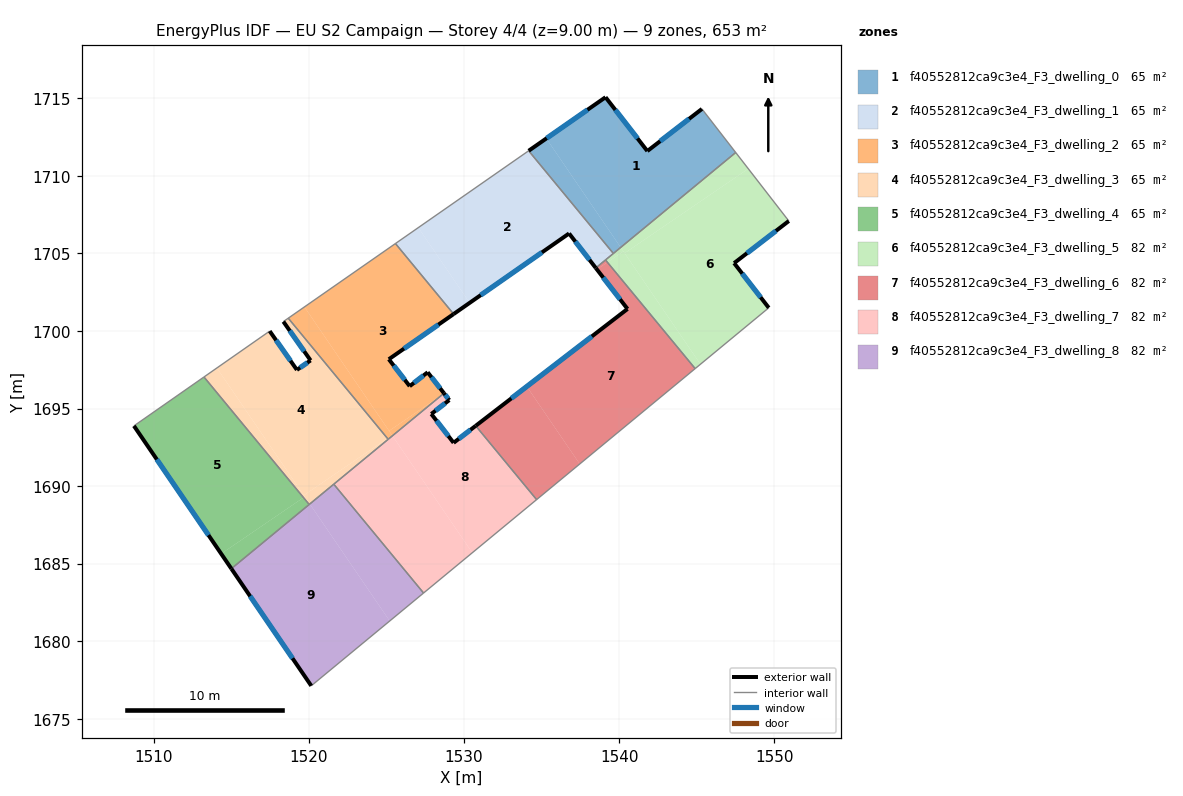
=== STOREY PLAN SPEC (per zone: floor XY polygon, exterior-wall plan segments, windows/doors) ===
zone 1: f40552812ca9c3e4_F3_dwelling_0  (65.3 m²)
  floor: (1545.34, 1714.32) (1547.52, 1711.51) (1540.10, 1705.39) (1535.31, 1712.41) (1539.13, 1715.07) (1541.82, 1711.60)
  floor: (1535.31, 1712.41) (1540.10, 1705.39) (1539.63, 1705.00) (1534.17, 1711.62)
  exterior wall: (1539.13, 1715.07) – (1534.17, 1711.62)  [6.0 m]
    window: (1537.96, 1714.26) – (1535.33, 1712.43)  [5.1 m²]
  exterior wall: (1541.82, 1711.60) – (1539.13, 1715.07)  [4.4 m]
    window: (1541.19, 1712.42) – (1539.76, 1714.26)  [3.7 m²]
  exterior wall: (1545.34, 1714.32) – (1541.82, 1711.60)  [4.4 m]
    window: (1544.51, 1713.68) – (1542.65, 1712.24)  [3.8 m²]
  interior walls: 3
zone 2: f40552812ca9c3e4_F3_dwelling_1  (65.3 m²)
  floor: (1534.17, 1711.62) (1539.63, 1705.00) (1538.50, 1704.07) (1536.78, 1706.29) (1530.37, 1701.82) (1527.06, 1706.67)
  floor: (1527.06, 1706.67) (1530.37, 1701.82) (1529.33, 1701.10) (1525.59, 1705.64)
  exterior wall: (1536.78, 1706.29) – (1538.50, 1704.07)  [2.8 m]
    window: (1537.18, 1705.77) – (1538.09, 1704.59)  [2.4 m²]
  exterior wall: (1529.34, 1701.10) – (1536.78, 1706.29)  [9.1 m]
    window: (1531.08, 1702.32) – (1535.03, 1705.07)  [7.7 m²]
  interior walls: 5
zone 3: f40552812ca9c3e4_F3_dwelling_2  (65.3 m²)
  floor: (1525.59, 1705.64) (1529.33, 1701.10) (1525.16, 1698.18) (1526.50, 1696.45) (1527.66, 1697.34) (1528.71, 1695.99) (1528.65, 1695.94) (1525.17, 1693.57) (1519.72, 1701.55)
  floor: (1528.65, 1695.94) (1525.39, 1693.25) (1525.17, 1693.57)
  floor: (1519.72, 1701.55) (1525.39, 1693.25) (1525.12, 1693.02) (1518.68, 1700.83)
  exterior wall: (1526.50, 1696.45) – (1525.16, 1698.18)  [2.2 m]
    window: (1526.19, 1696.85) – (1525.47, 1697.77)  [1.9 m²]
  exterior wall: (1527.66, 1697.34) – (1526.50, 1696.45)  [1.5 m]
    window: (1527.39, 1697.13) – (1526.77, 1696.66)  [1.2 m²]
  exterior wall: (1528.71, 1695.99) – (1527.66, 1697.34)  [1.7 m]
    window: (1528.47, 1696.31) – (1527.91, 1697.02)  [1.4 m²]
  exterior wall: (1525.16, 1698.18) – (1529.34, 1701.10)  [5.1 m]
    window: (1526.14, 1698.87) – (1528.35, 1700.41)  [4.3 m²]
  interior walls: 4
zone 4: f40552812ca9c3e4_F3_dwelling_3  (65.3 m²)
  floor: (1520.11, 1698.11) (1518.36, 1700.61) (1518.68, 1700.83) (1525.06, 1693.09) (1519.68, 1689.41) (1514.08, 1697.62) (1517.48, 1700.00) (1519.23, 1697.50)
  floor: (1514.08, 1697.62) (1519.74, 1689.33) (1519.66, 1689.27) (1513.24, 1697.04)
  floor: (1525.06, 1693.09) (1525.12, 1693.02) (1520.06, 1688.85) (1519.68, 1689.41)
  floor: (1519.74, 1689.33) (1520.06, 1688.85) (1520.02, 1688.82) (1519.66, 1689.27)
  exterior wall: (1519.23, 1697.50) – (1517.48, 1700.00)  [3.1 m]
    window: (1518.82, 1698.08) – (1517.89, 1699.41)  [2.6 m²]
  exterior wall: (1520.11, 1698.11) – (1519.23, 1697.50)  [1.1 m]
    window: (1519.91, 1697.96) – (1519.44, 1697.64)  [0.9 m²]
  exterior wall: (1518.36, 1700.61) – (1520.11, 1698.11)  [3.1 m]
    window: (1518.77, 1700.02) – (1519.70, 1698.69)  [2.6 m²]
  interior walls: 6
zone 5: f40552812ca9c3e4_F3_dwelling_4  (65.3 m²)
  floor: (1513.24, 1697.04) (1519.66, 1689.27) (1514.35, 1685.64) (1508.73, 1693.89)
  floor: (1519.66, 1689.27) (1520.02, 1688.82) (1515.01, 1684.68) (1514.35, 1685.64)
  exterior wall: (1508.73, 1693.89) – (1515.01, 1684.68)  [11.1 m]
    window: (1510.20, 1691.73) – (1513.53, 1686.84)  [9.4 m²]
  interior walls: 3
zone 6: f40552812ca9c3e4_F3_dwelling_5  (81.6 m²)
  floor: (1548.33, 1710.46) (1550.94, 1707.09) (1547.41, 1704.38) (1549.65, 1701.50) (1545.25, 1697.86) (1540.36, 1705.02)
  floor: (1547.52, 1711.51) (1548.33, 1710.46) (1540.36, 1705.02) (1540.10, 1705.39)
  floor: (1540.28, 1705.14) (1545.25, 1697.86) (1544.90, 1697.58) (1539.25, 1704.43)
  floor: (1540.10, 1705.39) (1540.28, 1705.14) (1539.25, 1704.43) (1539.12, 1704.58)
  exterior wall: (1547.41, 1704.38) – (1550.94, 1707.09)  [4.4 m]
    window: (1548.24, 1705.02) – (1550.11, 1706.46)  [3.8 m²]
  exterior wall: (1549.65, 1701.50) – (1547.41, 1704.38)  [3.6 m]
    window: (1549.12, 1702.18) – (1547.94, 1703.70)  [3.1 m²]
  interior walls: 5
zone 7: f40552812ca9c3e4_F3_dwelling_6  (81.6 m²)
  floor: (1534.05, 1696.43) (1537.46, 1691.43) (1534.68, 1689.13) (1530.76, 1693.89)
  floor: (1540.54, 1701.42) (1538.57, 1703.97) (1539.25, 1704.43) (1544.90, 1697.58) (1537.46, 1691.43) (1534.05, 1696.43)
  floor: (1539.12, 1704.58) (1539.25, 1704.43) (1538.57, 1703.97) (1538.50, 1704.07)
  exterior wall: (1538.50, 1704.07) – (1540.54, 1701.42)  [3.3 m]
    window: (1538.98, 1703.45) – (1540.06, 1702.04)  [2.8 m²]
  exterior wall: (1540.54, 1701.42) – (1530.76, 1693.89)  [12.3 m]
    window: (1538.25, 1699.66) – (1533.06, 1695.66)  [10.4 m²]
  interior walls: 4
zone 8: f40552812ca9c3e4_F3_dwelling_7  (81.6 m²)
  floor: (1525.39, 1693.25) (1530.54, 1685.71) (1527.40, 1683.12) (1521.61, 1690.13)
  floor: (1530.76, 1693.89) (1534.68, 1689.13) (1530.54, 1685.71) (1525.39, 1693.25) (1528.65, 1695.94) (1528.72, 1695.98) (1529.06, 1695.55) (1527.90, 1694.66) (1529.33, 1692.80)
  exterior wall: (1529.06, 1695.55) – (1528.71, 1695.99)  [0.6 m]
    window: (1528.98, 1695.65) – (1528.79, 1695.89)  [0.5 m²]
  exterior wall: (1527.90, 1694.66) – (1529.06, 1695.55)  [1.5 m]
    window: (1528.17, 1694.87) – (1528.78, 1695.34)  [1.2 m²]
  exterior wall: (1529.33, 1692.80) – (1527.90, 1694.66)  [2.4 m]
    window: (1529.00, 1693.23) – (1528.23, 1694.22)  [2.0 m²]
  exterior wall: (1530.76, 1693.89) – (1529.33, 1692.80)  [1.8 m]
    window: (1530.42, 1693.63) – (1529.67, 1693.05)  [1.5 m²]
  interior walls: 5
zone 9: f40552812ca9c3e4_F3_dwelling_8  (81.6 m²)
  floor: (1520.06, 1688.85) (1525.22, 1681.31) (1520.16, 1677.13) (1515.01, 1684.68)
  floor: (1521.61, 1690.13) (1527.40, 1683.12) (1525.22, 1681.31) (1520.06, 1688.85)
  exterior wall: (1515.01, 1684.68) – (1520.16, 1677.13)  [9.1 m]
    window: (1516.22, 1682.91) – (1518.95, 1678.91)  [7.7 m²]
  interior walls: 4

=== DERIVED (storey summary) ===
Building: EU S2 Campaign
Storey: 4 of 4  (floor level z = 9.00 m)
Storey gross floor area: 653.1 m²
Zones on this storey: 9
  - f40552812ca9c3e4_F3_dwelling_0: floor 65.3 m²; exterior wall 14.9 m (44.6 m²); 3 window(s) 12.6 m²; WWR 28.1%
  - f40552812ca9c3e4_F3_dwelling_1: floor 65.3 m²; exterior wall 11.9 m (35.7 m²); 2 window(s) 10.0 m²; WWR 28.1%
  - f40552812ca9c3e4_F3_dwelling_2: floor 65.3 m²; exterior wall 10.5 m (31.4 m²); 4 window(s) 8.8 m²; WWR 28.1%
  - f40552812ca9c3e4_F3_dwelling_3: floor 65.3 m²; exterior wall 7.2 m (21.5 m²); 3 window(s) 6.1 m²; WWR 28.1%
  - f40552812ca9c3e4_F3_dwelling_4: floor 65.3 m²; exterior wall 11.1 m (33.4 m²); 1 window(s) 9.4 m²; WWR 28.1%
  - f40552812ca9c3e4_F3_dwelling_5: floor 81.6 m²; exterior wall 8.1 m (24.3 m²); 2 window(s) 6.8 m²; WWR 28.1%
  - f40552812ca9c3e4_F3_dwelling_6: floor 81.6 m²; exterior wall 15.7 m (47.1 m²); 2 window(s) 13.2 m²; WWR 28.1%
  - f40552812ca9c3e4_F3_dwelling_7: floor 81.6 m²; exterior wall 6.2 m (18.5 m²); 4 window(s) 5.2 m²; WWR 28.1%
  - f40552812ca9c3e4_F3_dwelling_8: floor 81.6 m²; exterior wall 9.1 m (27.4 m²); 1 window(s) 7.7 m²; WWR 28.1%
Zone adjacency (shared interzone walls):
  - f40552812ca9c3e4_F3_dwelling_0 ↔ f40552812ca9c3e4_F3_dwelling_1
  - f40552812ca9c3e4_F3_dwelling_0 ↔ f40552812ca9c3e4_F3_dwelling_5
  - f40552812ca9c3e4_F3_dwelling_1 ↔ f40552812ca9c3e4_F3_dwelling_2
  - f40552812ca9c3e4_F3_dwelling_1 ↔ f40552812ca9c3e4_F3_dwelling_5
  - f40552812ca9c3e4_F3_dwelling_1 ↔ f40552812ca9c3e4_F3_dwelling_6
  - f40552812ca9c3e4_F3_dwelling_2 ↔ f40552812ca9c3e4_F3_dwelling_3
  - f40552812ca9c3e4_F3_dwelling_2 ↔ f40552812ca9c3e4_F3_dwelling_7
  - f40552812ca9c3e4_F3_dwelling_3 ↔ f40552812ca9c3e4_F3_dwelling_4
  - f40552812ca9c3e4_F3_dwelling_3 ↔ f40552812ca9c3e4_F3_dwelling_7
  - f40552812ca9c3e4_F3_dwelling_3 ↔ f40552812ca9c3e4_F3_dwelling_8
  - f40552812ca9c3e4_F3_dwelling_4 ↔ f40552812ca9c3e4_F3_dwelling_8
  - f40552812ca9c3e4_F3_dwelling_5 ↔ f40552812ca9c3e4_F3_dwelling_6
  - f40552812ca9c3e4_F3_dwelling_6 ↔ f40552812ca9c3e4_F3_dwelling_7
  - f40552812ca9c3e4_F3_dwelling_7 ↔ f40552812ca9c3e4_F3_dwelling_8